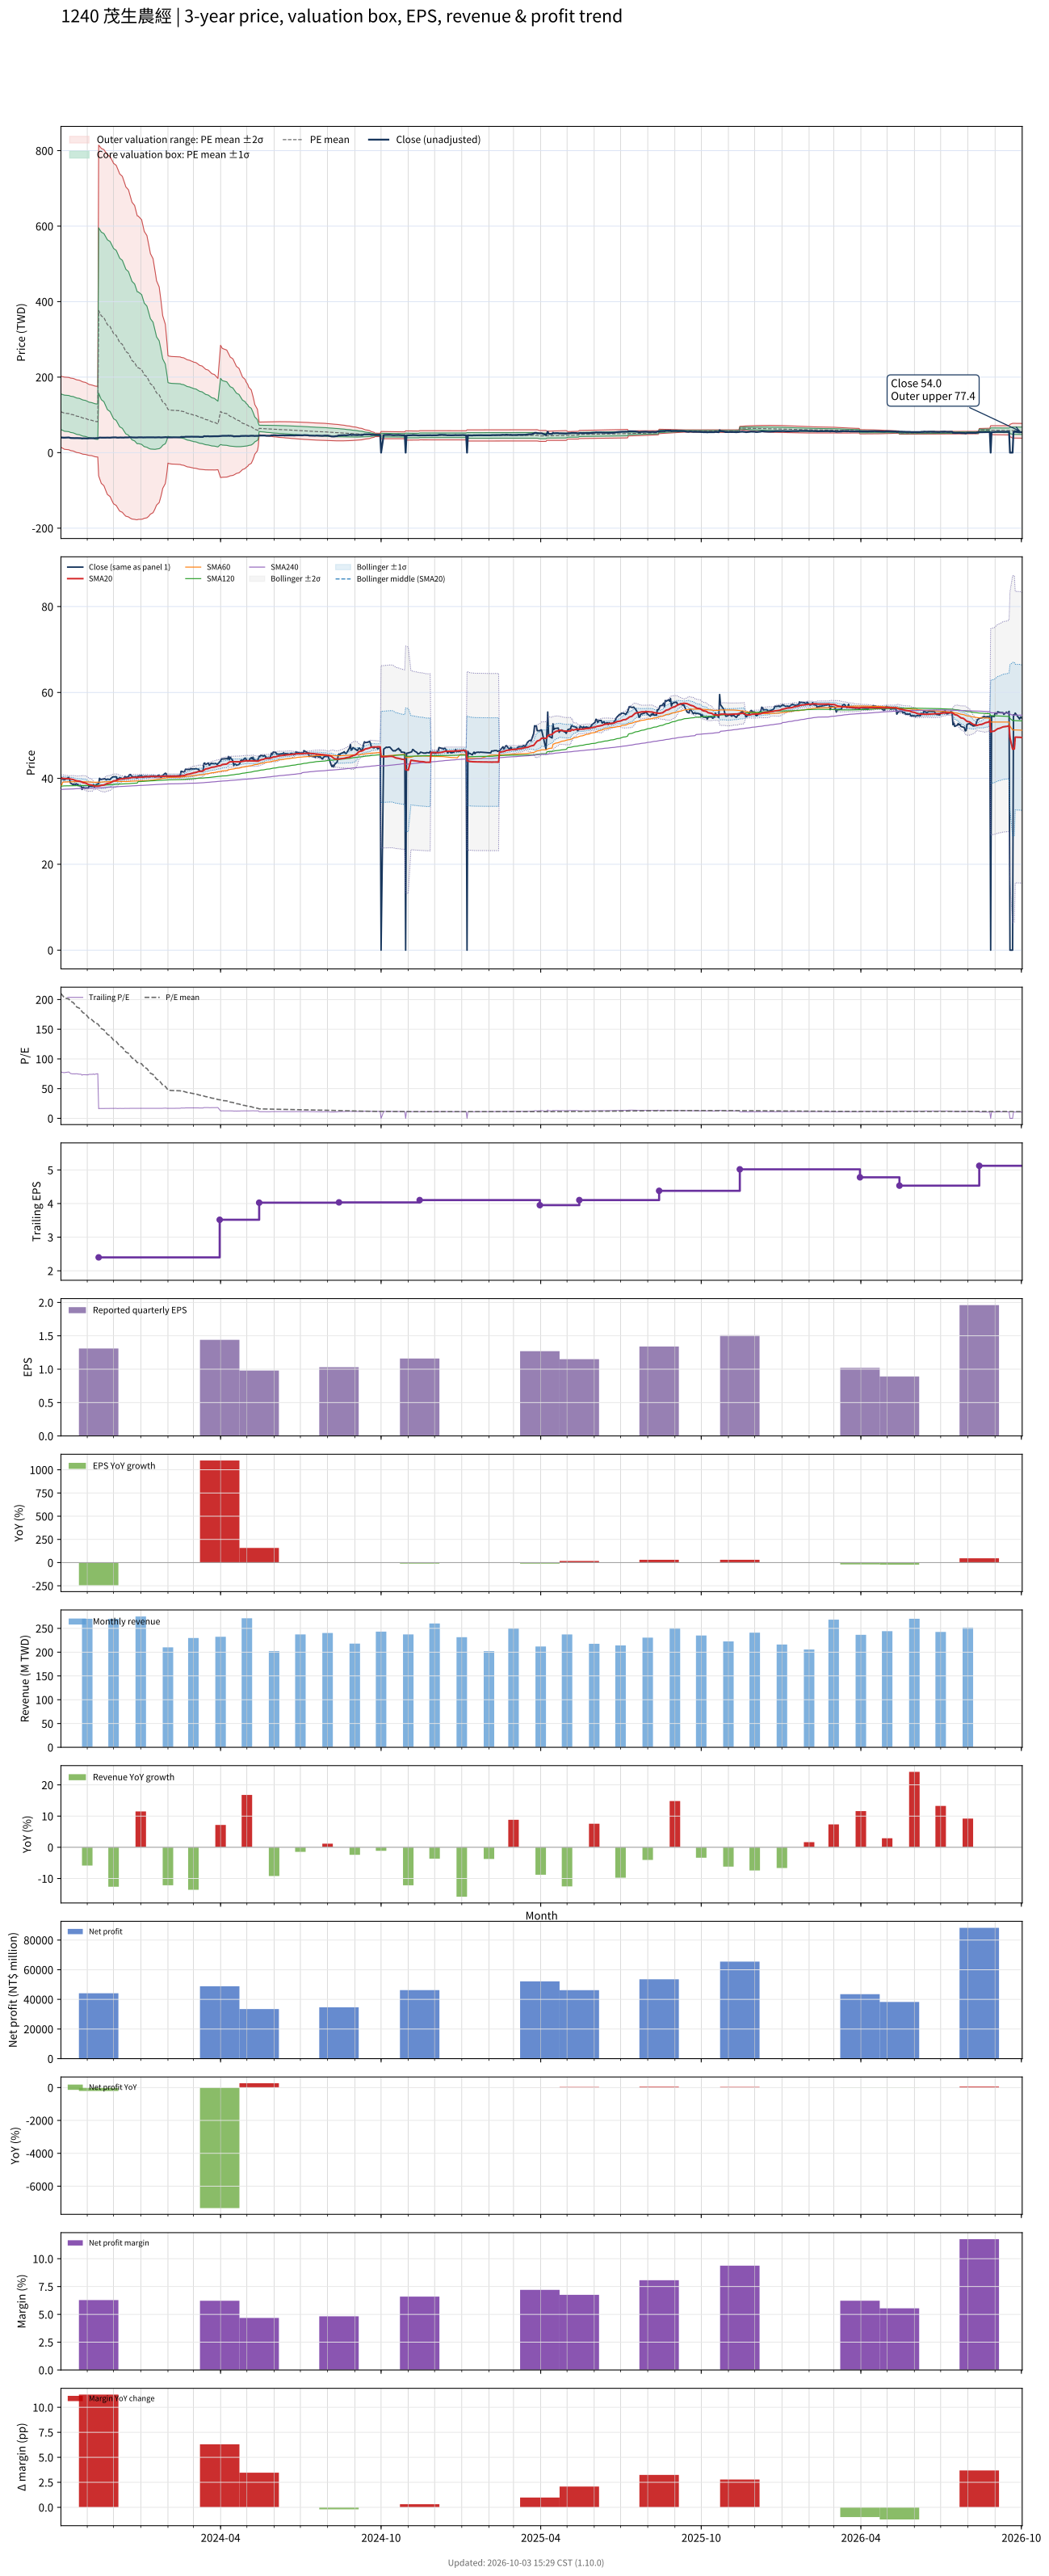

Data behind this chart, as committed beside it:
# chart-version: skill-stock-dynamic-val…
date, close, available_date, period_end, eps, ttm_eps, pe, pe_mean, pe_std, price_m2, price_m1, price_mean, price_p1, price_p2, forward_eps, forward_pe, forward_pe_mean, forward_pe_std, forward_price_m2, forward_price_m1, forward_price_mean, forward_price_p1, forward_price_p2, sma20
2023-10-02, 39.97, 2023-08-14, 2023-06-30, 1.02, 0.5153, 77.57, 210.3, 91.36, 14.18, 61.26, 108.3, 155.4, 202.5, , , , , , , , , , 39.96
2023-10-03, 40.1, 2023-08-14, 2023-06-30, 1.02, 0.5153, 77.82, 208.4, 91.78, 12.8, 60.09, 107.4, 154.7, 202, , , , , , , , , , 40
2023-10-04, 39.8, 2023-08-14, 2023-06-30, 1.02, 0.5153, 77.24, 206.5, 92.16, 11.45, 58.94, 106.4, 153.9, 201.4, , , , , , , , , , 40.01
2023-10-05, 39.67, 2023-08-14, 2023-06-30, 1.02, 0.5153, 76.99, 204.7, 92.51, 10.13, 57.8, 105.5, 153.1, 200.8, , , , , , , , , , 40
2023-10-06, 39.67, 2023-08-14, 2023-06-30, 1.02, 0.5153, 76.99, 202.8, 92.78, 8.878, 56.68, 104.5, 152.3, 200.1, , , , , , , , , , 39.95
2023-10-11, 40.22, 2023-08-14, 2023-06-30, 1.02, 0.5153, 78.06, 200.9, 92.96, 7.704, 55.6, 103.5, 151.4, 199.3, , , , , , , , , , 39.93
2023-10-12, 39.5, 2023-08-14, 2023-06-30, 1.02, 0.5153, 76.66, 198.9, 93.1, 6.561, 54.53, 102.5, 150.5, 198.4, , , , , , , , , , 39.9
2023-10-13, 38.87, 2023-08-14, 2023-06-30, 1.02, 0.5153, 75.43, 197, 93.2, 5.444, 53.47, 101.5, 149.5, 197.5, , , , , , , , , , 39.83
2023-10-16, 38.53, 2023-08-14, 2023-06-30, 1.02, 0.5153, 74.77, 195, 93.3, 4.343, 52.41, 100.5, 148.6, 196.6, , , , , , , , , , 39.72
2023-10-17, 38.7, 2023-08-14, 2023-06-30, 1.02, 0.5153, 75.1, 193.1, 93.35, 3.287, 51.39, 99.49, 147.6, 195.7, , , , , , , , , , 39.63
2023-10-18, 38.49, 2023-08-14, 2023-06-30, 1.02, 0.5153, 74.69, 191.1, 93.38, 2.26, 50.38, 98.49, 146.6, 194.7, , , , , , , , , , 39.55
2023-10-19, 38.7, 2023-08-14, 2023-06-30, 1.02, 0.5153, 75.1, 189.3, 93.44, 1.239, 49.38, 97.53, 145.7, 193.8, , , , , , , , , , 39.47
2023-10-20, 38.65, 2023-08-14, 2023-06-30, 1.02, 0.5153, 75.02, 187.4, 93.43, 0.2679, 48.41, 96.55, 144.7, 192.8, , , , , , , , , , 39.41
2023-10-23, 38.27, 2023-08-14, 2023-06-30, 1.02, 0.5153, 74.28, 185.5, 93.4, -0.6782, 47.45, 95.58, 143.7, 191.8, , , , , , , , , , 39.34
2023-10-24, 38.32, 2023-08-14, 2023-06-30, 1.02, 0.5153, 74.36, 183.6, 93.35, -1.592, 46.51, 94.61, 142.7, 190.8, , , , , , , , , , 39.28
2023-10-25, 38.23, 2023-08-14, 2023-06-30, 1.02, 0.5153, 74.2, 181.7, 93.26, -2.469, 45.58, 93.64, 141.7, 189.7, , , , , , , , , , 39.23
2023-10-26, 37.43, 2023-08-14, 2023-06-30, 1.02, 0.5153, 72.63, 179.8, 93.15, -3.328, 44.67, 92.66, 140.7, 188.7, , , , , , , , , , 39.12
2023-10-27, 37.89, 2023-08-14, 2023-06-30, 1.02, 0.5153, 73.54, 177.9, 92.91, -4.085, 43.79, 91.66, 139.5, 187.4, , , , , , , , , , 39.02
2023-10-30, 37.72, 2023-08-14, 2023-06-30, 1.02, 0.5153, 73.21, 175.9, 92.6, -4.782, 42.93, 90.65, 138.4, 186.1, , , , , , , , , , 38.92
2023-10-31, 37.76, 2023-08-14, 2023-06-30, 1.02, 0.5153, 73.29, 174, 92.29, -5.459, 42.09, 89.65, 137.2, 184.8, , , , , , , , , , 38.82
2023-11-01, 37.76, 2023-08-14, 2023-06-30, 1.02, 0.5153, 73.29, 172.1, 91.96, -6.111, 41.27, 88.66, 136, 183.4, , , , , , , , , , 38.71
2023-11-02, 37.72, 2023-08-14, 2023-06-30, 1.02, 0.5153, 73.21, 170.2, 91.61, -6.737, 40.47, 87.67, 134.9, 182.1, , , , , , , , , , 38.6
2023-11-03, 38.19, 2023-08-14, 2023-06-30, 1.02, 0.5153, 74.11, 168.3, 91.26, -7.336, 39.69, 86.71, 133.7, 180.8, , , , , , , , , , 38.51
2023-11-06, 38.15, 2023-08-14, 2023-06-30, 1.02, 0.5153, 74.03, 166.4, 90.84, -7.878, 38.93, 85.74, 132.5, 179.4, , , , , , , , , , 38.44
2023-11-07, 38.15, 2023-08-14, 2023-06-30, 1.02, 0.5153, 74.03, 164.9, 90.89, -8.69, 38.14, 84.98, 131.8, 178.6, , , , , , , , , , 38.36
2023-11-08, 38.53, 2023-08-14, 2023-06-30, 1.02, 0.5153, 74.77, 163.4, 90.9, -9.462, 37.38, 84.21, 131.1, 177.9, , , , , , , , , , 38.28
2023-11-09, 38.02, 2023-08-14, 2023-06-30, 1.02, 0.5153, 73.79, 162, 90.9, -10.23, 36.61, 83.45, 130.3, 177.1, , , , , , , , , , 38.2
2023-11-10, 38.32, 2023-08-14, 2023-06-30, 1.02, 0.5153, 74.36, 160.5, 90.85, -10.95, 35.87, 82.68, 129.5, 176.3, , , , , , , , , , 38.18
2023-11-13, 38.74, 2023-08-14, 2023-06-30, 1.02, 0.5153, 75.18, 159, 90.78, -11.64, 35.14, 81.92, 128.7, 175.5, , , , , , , , , , 38.19
2023-11-14, 38.74, 2023-11-14, 2023-09-30, 1.31, 2.399, 16.15, 157, 91.28, -61.33, 157.6, 376.6, 595.6, 814.6, , , , , , , , , , 38.19
2023-11-15, 40.01, 2023-11-14, 2023-09-30, 1.31, 2.399, 16.68, 155, 91.71, -68.2, 151.8, 371.8, 591.9, 811.9, , , , , , , , , , 38.26
2023-11-16, 39.76, 2023-11-14, 2023-09-30, 1.31, 2.399, 16.57, 153, 92.11, -74.86, 146.1, 367.1, 588, 809, , , , , , , , , , 38.32
2023-11-17, 39.76, 2023-11-14, 2023-09-30, 1.31, 2.399, 16.57, 151, 92.47, -81.34, 140.5, 362.3, 584.1, 806, , , , , , , , , , 38.37
2023-11-20, 39.88, 2023-11-14, 2023-09-30, 1.31, 2.399, 16.63, 149.1, 92.78, -87.6, 135, 357.6, 580.2, 802.7, , , , , , , , , , 38.45
2023-11-21, 39.93, 2023-11-14, 2023-09-30, 1.31, 2.399, 16.64, 147.1, 93.07, -93.71, 129.6, 352.9, 576.1, 799.4, , , , , , , , , , 38.53
2023-11-22, 39.76, 2023-11-14, 2023-09-30, 1.31, 2.399, 16.57, 145.1, 93.34, -99.65, 124.3, 348.2, 572.1, 796, , , , , , , , , , 38.61
2023-11-23, 39.67, 2023-11-14, 2023-09-30, 1.31, 2.399, 16.54, 143.2, 93.55, -105.4, 119.1, 343.5, 567.9, 792.4, , , , , , , , , , 38.72
2023-11-24, 39.84, 2023-11-14, 2023-09-30, 1.31, 2.399, 16.61, 141.2, 93.74, -110.9, 113.9, 338.8, 563.7, 788.5, , , , , , , , , , 38.82
2023-11-27, 39.71, 2023-11-14, 2023-09-30, 1.31, 2.399, 16.55, 139.3, 93.88, -116.3, 108.9, 334.1, 559.4, 784.6, , , , , , , , , , 38.92
2023-11-28, 40.01, 2023-11-14, 2023-09-30, 1.31, 2.399, 16.68, 137.3, 93.97, -121.4, 104, 329.5, 554.9, 780.3, , , , , , , , , , 39.03
2023-11-29, 40.14, 2023-11-14, 2023-09-30, 1.31, 2.399, 16.73, 135.4, 94.03, -126.4, 99.21, 324.8, 550.3, 775.9, , , , , , , , , , 39.15
2023-11-30, 40.35, 2023-11-14, 2023-09-30, 1.31, 2.399, 16.82, 133.4, 94.03, -131.1, 94.5, 320.1, 545.6, 771.2, , , , , , , , , , 39.28
2023-12-01, 40.35, 2023-11-14, 2023-09-30, 1.31, 2.399, 16.82, 131.5, 93.99, -135.6, 89.9, 315.4, 540.8, 766.3, , , , , , , , , , 39.39
2023-12-04, 40.39, 2023-11-14, 2023-09-30, 1.31, 2.399, 16.84, 129.5, 93.88, -139.8, 85.41, 310.6, 535.8, 761.1, , , , , , , , , , 39.5
2023-12-05, 39.71, 2023-11-14, 2023-09-30, 1.31, 2.399, 16.55, 127.5, 93.73, -143.9, 81.01, 305.9, 530.7, 755.6, , , , , , , , , , 39.58
2023-12-06, 39.97, 2023-11-14, 2023-09-30, 1.31, 2.399, 16.66, 125.5, 93.55, -147.7, 76.71, 301.1, 525.6, 750, , , , , , , , , , 39.65
2023-12-07, 39.76, 2023-11-14, 2023-09-30, 1.31, 2.399, 16.57, 123.6, 93.34, -151.4, 72.51, 296.4, 520.3, 744.2, , , , , , , , , , 39.74
2023-12-08, 40.18, 2023-11-14, 2023-09-30, 1.31, 2.399, 16.75, 121.6, 93.07, -154.9, 68.42, 291.7, 515, 738.2, , , , , , , , , , 39.83
2023-12-11, 39.88, 2023-11-14, 2023-09-30, 1.31, 2.399, 16.63, 119.6, 92.74, -158, 64.44, 286.9, 509.4, 731.9, , , , , , , , , , 39.89
2023-12-12, 39.97, 2023-11-14, 2023-09-30, 1.31, 2.399, 16.66, 117.6, 92.36, -161, 60.58, 282.1, 503.7, 725.3, , , , , , , , , , 39.95
2023-12-13, 39.88, 2023-11-14, 2023-09-30, 1.31, 2.399, 16.63, 115.6, 91.92, -163.7, 56.83, 277.3, 497.9, 718.4, , , , , , , , , , 39.95
2023-12-14, 40.43, 2023-11-14, 2023-09-30, 1.31, 2.399, 16.86, 113.6, 91.44, -166.2, 53.2, 272.6, 491.9, 711.3, , , , , , , , , , 39.98
2023-12-15, 40.22, 2023-11-14, 2023-09-30, 1.31, 2.399, 16.77, 111.6, 90.9, -168.4, 49.68, 267.8, 485.8, 703.9, , , , , , , , , , 40
2023-12-18, 40.39, 2023-11-14, 2023-09-30, 1.31, 2.399, 16.84, 109.6, 90.29, -170.3, 46.31, 262.9, 479.5, 696.1, , , , , , , , , , 40.03
2023-12-19, 40.82, 2023-11-14, 2023-09-30, 1.31, 2.399, 17.01, 107.6, 89.64, -172, 43.06, 258.1, 473.1, 688.2, , , , , , , , , , 40.07
2023-12-20, 40.9, 2023-11-14, 2023-09-30, 1.31, 2.399, 17.05, 105.6, 88.95, -173.5, 39.91, 253.3, 466.7, 680.1, , , , , , , , , , 40.13
2023-12-21, 40.69, 2023-11-14, 2023-09-30, 1.31, 2.399, 16.96, 103.6, 88.23, -174.8, 36.87, 248.5, 460.2, 671.8, , , , , , , , , , 40.18
2023-12-22, 40.39, 2023-11-14, 2023-09-30, 1.31, 2.399, 16.84, 101.6, 87.46, -175.9, 33.94, 243.7, 453.6, 663.4, , , , , , , , , , 40.21
2023-12-25, 40.27, 2023-11-14, 2023-09-30, 1.31, 2.399, 16.78, 99.62, 86.64, -176.7, 31.13, 239, 446.8, 654.7, , , , , , , , , , 40.24
... 670 more rows
